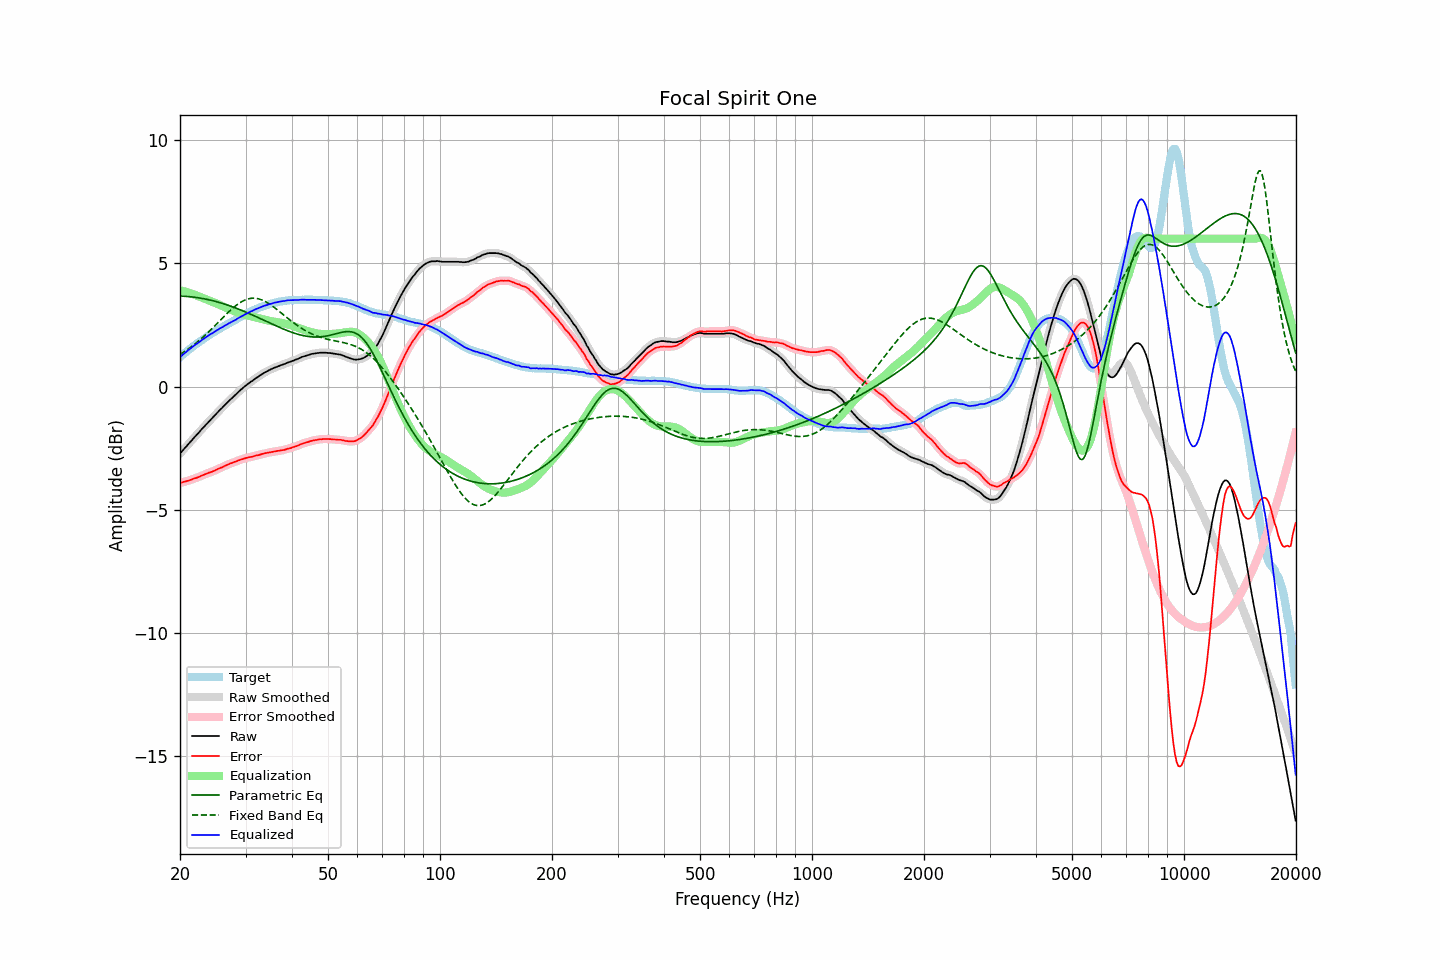

The table this chart was drawn from, first rows:
frequency, raw, error, smoothed, error_smoothed, equalization, parametric_eq, fixed_band_eq, equalized_raw, equalized_smoothed, target
20.00, -2.72, -3.91, -2.72, -3.91, 3.91, 3.67, 1.31, 1.19, 1.19, 1.19
20.20, -2.65, -3.90, -2.64, -3.89, 3.89, 3.67, 1.35, 1.25, 1.25, 1.25
20.40, -2.56, -3.87, -2.57, -3.87, 3.87, 3.67, 1.39, 1.31, 1.31, 1.30
20.61, -2.50, -3.86, -2.50, -3.86, 3.86, 3.66, 1.43, 1.36, 1.36, 1.36
20.81, -2.42, -3.84, -2.42, -3.84, 3.84, 3.66, 1.47, 1.41, 1.42, 1.41
21.02, -2.35, -3.82, -2.35, -3.82, 3.82, 3.65, 1.52, 1.47, 1.47, 1.47
21.23, -2.28, -3.80, -2.28, -3.80, 3.80, 3.65, 1.57, 1.52, 1.52, 1.52
21.44, -2.20, -3.78, -2.20, -3.77, 3.77, 3.64, 1.61, 1.57, 1.57, 1.57
21.66, -2.13, -3.75, -2.13, -3.75, 3.75, 3.63, 1.66, 1.63, 1.62, 1.62
21.87, -2.05, -3.73, -2.06, -3.73, 3.73, 3.63, 1.71, 1.67, 1.67, 1.67
22.09, -1.98, -3.71, -1.98, -3.71, 3.70, 3.62, 1.77, 1.72, 1.72, 1.72
22.31, -1.91, -3.69, -1.91, -3.68, 3.68, 3.61, 1.82, 1.76, 1.76, 1.77
22.54, -1.85, -3.66, -1.84, -3.65, 3.65, 3.60, 1.88, 1.81, 1.81, 1.81
22.76, -1.76, -3.62, -1.77, -3.63, 3.63, 3.59, 1.93, 1.86, 1.86, 1.86
22.99, -1.70, -3.59, -1.70, -3.60, 3.60, 3.57, 1.99, 1.90, 1.90, 1.90
23.22, -1.63, -3.57, -1.62, -3.57, 3.57, 3.56, 2.05, 1.95, 1.95, 1.95
23.45, -1.55, -3.54, -1.56, -3.55, 3.55, 3.55, 2.11, 1.99, 1.99, 1.99
23.69, -1.49, -3.52, -1.48, -3.52, 3.52, 3.54, 2.17, 2.04, 2.04, 2.04
23.92, -1.41, -3.49, -1.42, -3.50, 3.50, 3.52, 2.23, 2.08, 2.08, 2.08
24.16, -1.34, -3.47, -1.35, -3.47, 3.47, 3.51, 2.30, 2.13, 2.12, 2.13
24.40, -1.28, -3.45, -1.28, -3.45, 3.45, 3.49, 2.36, 2.16, 2.16, 2.17
24.65, -1.22, -3.42, -1.21, -3.42, 3.42, 3.47, 2.42, 2.20, 2.20, 2.21
24.89, -1.14, -3.39, -1.15, -3.39, 3.39, 3.46, 2.49, 2.25, 2.25, 2.25
25.14, -1.07, -3.36, -1.07, -3.36, 3.36, 3.44, 2.56, 2.29, 2.29, 2.29
25.39, -1.00, -3.33, -1.01, -3.33, 3.33, 3.42, 2.62, 2.33, 2.33, 2.33
25.65, -0.94, -3.30, -0.94, -3.30, 3.30, 3.40, 2.69, 2.37, 2.37, 2.36
25.91, -0.88, -3.28, -0.87, -3.27, 3.27, 3.38, 2.76, 2.40, 2.40, 2.40
26.16, -0.80, -3.25, -0.81, -3.25, 3.24, 3.36, 2.82, 2.44, 2.44, 2.44
26.43, -0.74, -3.21, -0.74, -3.22, 3.21, 3.34, 2.89, 2.48, 2.48, 2.47
26.69, -0.68, -3.19, -0.67, -3.18, 3.19, 3.32, 2.95, 2.51, 2.51, 2.51
26.96, -0.61, -3.16, -0.61, -3.16, 3.16, 3.30, 3.01, 2.55, 2.55, 2.55
27.23, -0.55, -3.13, -0.55, -3.13, 3.13, 3.28, 3.08, 2.59, 2.59, 2.58
27.50, -0.49, -3.11, -0.48, -3.10, 3.11, 3.25, 3.14, 2.62, 2.62, 2.62
27.77, -0.42, -3.08, -0.43, -3.08, 3.08, 3.23, 3.19, 2.65, 2.65, 2.66
28.05, -0.37, -3.05, -0.36, -3.06, 3.05, 3.20, 3.25, 2.69, 2.69, 2.69
28.33, -0.30, -3.03, -0.30, -3.03, 3.03, 3.18, 3.30, 2.72, 2.73, 2.73
28.62, -0.24, -3.00, -0.24, -3.00, 3.00, 3.15, 3.35, 2.77, 2.77, 2.77
28.90, -0.18, -2.98, -0.18, -2.98, 2.98, 3.13, 3.39, 2.81, 2.80, 2.81
29.19, -0.12, -2.95, -0.12, -2.96, 2.96, 3.10, 3.43, 2.84, 2.84, 2.84
29.48, -0.06, -2.94, -0.06, -2.94, 2.94, 3.07, 3.47, 2.87, 2.88, 2.87
29.78, -0.01, -2.92, -0.01, -2.92, 2.92, 3.05, 3.50, 2.91, 2.91, 2.91
30.08, 0.04, -2.90, 0.04, -2.90, 2.90, 3.02, 3.53, 2.94, 2.94, 2.94
30.38, 0.09, -2.89, 0.10, -2.88, 2.88, 2.99, 3.55, 2.98, 2.98, 2.98
30.68, 0.14, -2.87, 0.14, -2.87, 2.87, 2.96, 3.57, 3.01, 3.01, 3.01
30.99, 0.19, -2.85, 0.19, -2.86, 2.85, 2.93, 3.58, 3.05, 3.04, 3.05
31.30, 0.23, -2.84, 0.24, -2.84, 2.84, 2.91, 3.59, 3.07, 3.08, 3.08
31.61, 0.28, -2.82, 0.29, -2.82, 2.82, 2.88, 3.59, 3.11, 3.11, 3.11
31.93, 0.33, -2.80, 0.33, -2.81, 2.81, 2.85, 3.58, 3.14, 3.14, 3.13
32.24, 0.38, -2.79, 0.38, -2.79, 2.79, 2.82, 3.57, 3.16, 3.16, 3.16
32.57, 0.41, -2.78, 0.42, -2.77, 2.77, 2.79, 3.56, 3.19, 3.19, 3.19
32.89, 0.46, -2.76, 0.46, -2.76, 2.75, 2.76, 3.54, 3.22, 3.22, 3.22
33.22, 0.50, -2.73, 0.51, -2.74, 2.74, 2.73, 3.51, 3.24, 3.24, 3.24
33.55, 0.55, -2.72, 0.55, -2.72, 2.72, 2.70, 3.49, 3.27, 3.27, 3.27
33.89, 0.58, -2.70, 0.58, -2.70, 2.71, 2.67, 3.45, 3.29, 3.29, 3.29
34.23, 0.61, -2.69, 0.62, -2.69, 2.69, 2.64, 3.42, 3.31, 3.31, 3.30
34.57, 0.65, -2.68, 0.65, -2.68, 2.68, 2.61, 3.38, 3.33, 3.33, 3.33
34.92, 0.68, -2.67, 0.68, -2.67, 2.66, 2.58, 3.34, 3.35, 3.35, 3.35
35.27, 0.71, -2.65, 0.72, -2.65, 2.65, 2.55, 3.29, 3.37, 3.37, 3.37
35.62, 0.74, -2.64, 0.74, -2.64, 2.64, 2.52, 3.24, 3.39, 3.39, 3.39
35.97, 0.77, -2.63, 0.77, -2.63, 2.63, 2.49, 3.19, 3.41, 3.40, 3.41
... 635 more rows
